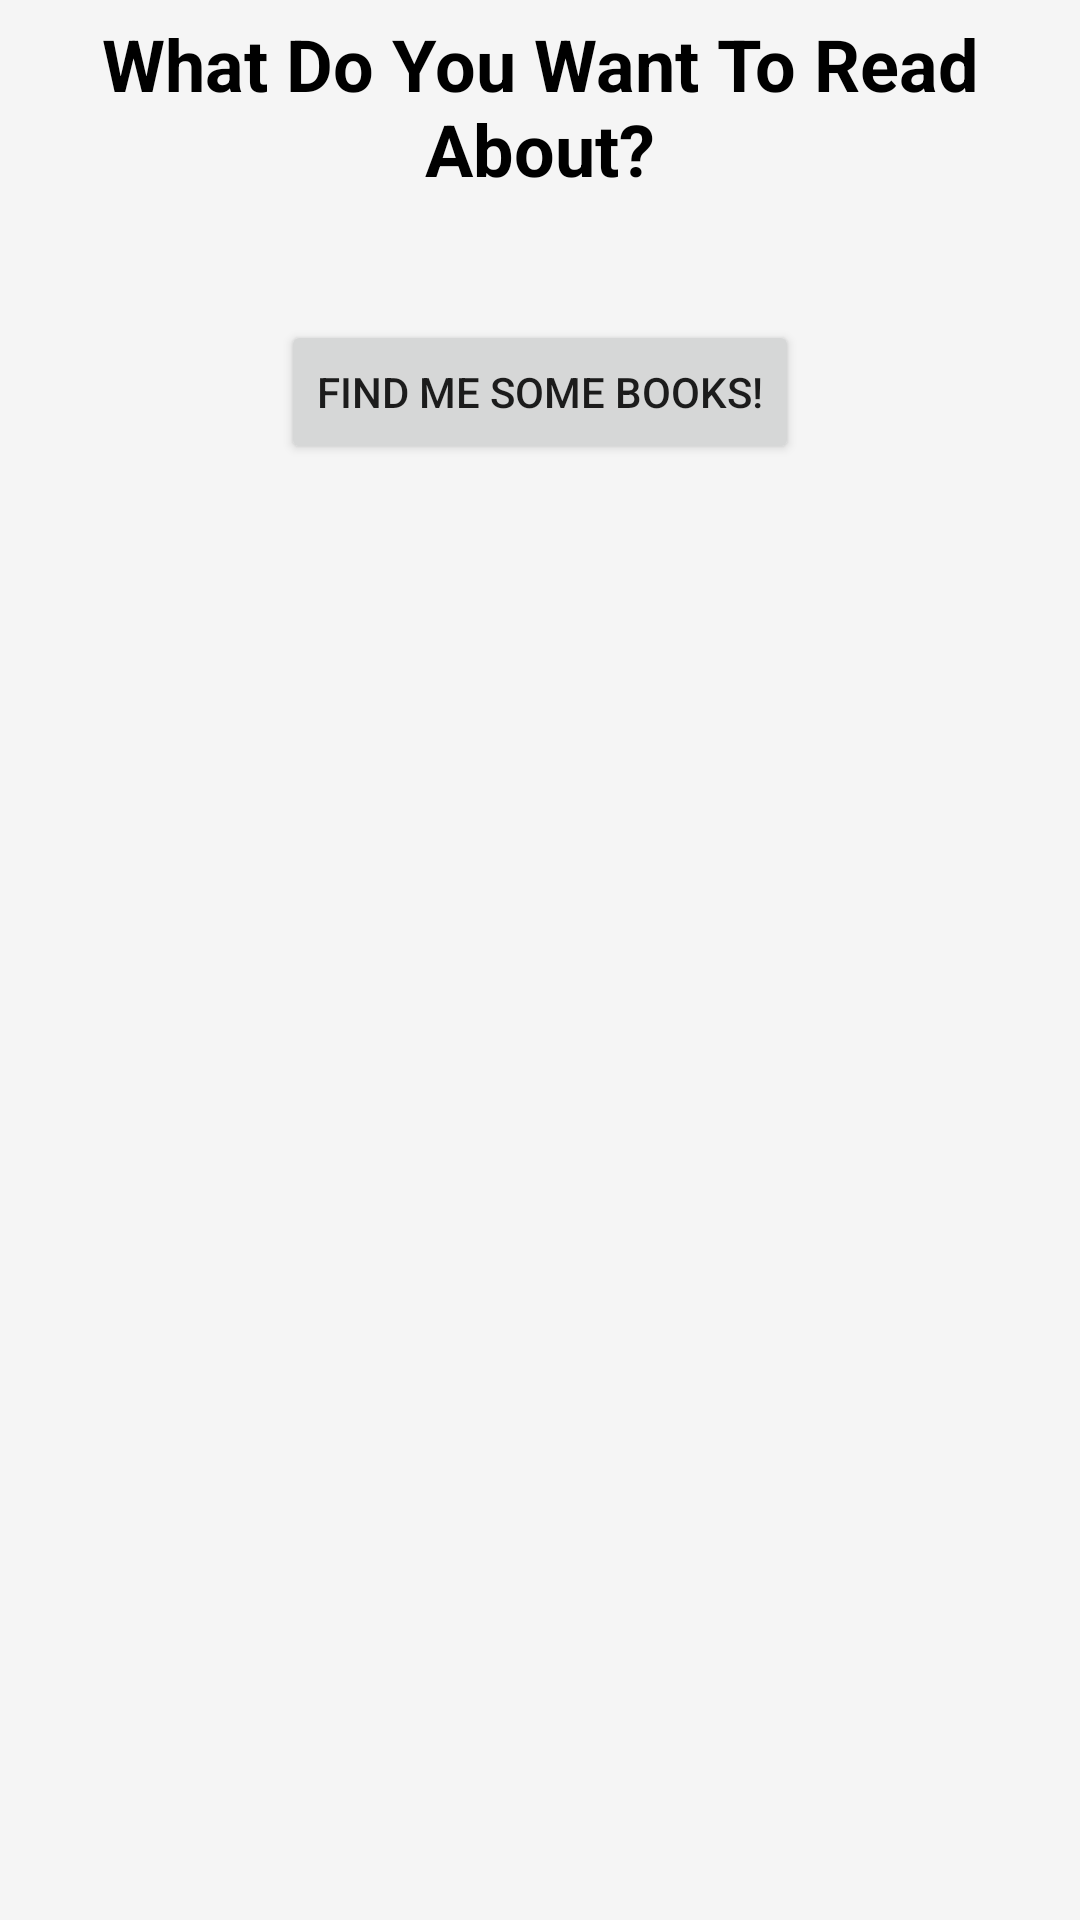

Here is an Android app screen rendered from its layout file. Give the layout XML and the strings, colors and styles it references.
<!-- AndroidManifest.xml: application theme AppTheme -->
<!-- res/layout/activity_main.xml -->
<?xml version="1.0" encoding="utf-8"?>
<LinearLayout xmlns:android="http://schemas.android.com/apk/res/android"
    xmlns:tools="http://schemas.android.com/tools"
    android:id="@+id/activity_main"
    android:layout_width="match_parent"
    android:layout_height="match_parent"
    android:orientation="vertical"
    android:background="@color/lightGrey"
    tools:context="com.example.android.booklisting.MainActivity">

    <TextView
        style="@style/questionStyle"
        android:textStyle="bold"
        android:text="@string/search_question" />

    <EditText
        android:id="@+id/search_editText"
        android:layout_width="fill_parent"
        android:layout_height="30dp"
        android:inputType="textCapWords"
        android:layout_marginLeft="85dp"
        android:layout_marginRight="85dp"
        android:paddingLeft="8dp"
        style="@style/boxesStyle"
        android:layout_marginBottom="6dp"/>

    <Button
        android:layout_width="wrap_content"
        android:layout_height="wrap_content"
        android:id="@+id/search_button"
        android:layout_gravity="center"
        android:layout_marginBottom="5dp"
        android:text="@string/find_books" />

    <ListView
        android:id="@+id/list"
        android:orientation="vertical"
        android:layout_width="match_parent"
        android:layout_height="match_parent"
        android:backgroundTint="@color/white"
        android:divider="@null"
        android:dividerHeight="0dp" />

    <TextView
        android:id="@+id/empty_list"
        android:layout_width="wrap_content"
        android:layout_height="wrap_content"
        android:backgroundTint="@color/white"
        android:layout_centerInParent="true"
        android:textAppearance="?android:textAppearanceMedium"/>

    <ProgressBar
        android:id="@+id/loading_indicator"
        style="@style/Widget.AppCompat.ProgressBar"
        android:layout_width="wrap_content"
        android:backgroundTint="@color/white"
        android:layout_height="wrap_content"
        android:layout_centerInParent="true" />
</LinearLayout>
<!-- resources referenced by this layout -->
<resources>
  <color name="lightGrey">#F5F5F5</color>
  <color name="white">#ffffff</color>
  <string name="find_books">Find Me Some Books!</string>
  <string name="search_question">What Do You Want To Read About?</string>
  <style name="boxesStyle">
          <item name="android:layout_width">match_parent</item>
          <item name="android:layout_height">wrap_content</item>
          <item name="android:layout_marginLeft">20dp</item>
          <item name="android:layout_marginRight">20dp</item>
          <item name="android:layout_marginTop">5dp</item>
          <item name="android:orientation">vertical</item>
          <item name="android:backgroundTint">@color/white</item>
          <item name="android:background">@drawable/roundedcorner</item>
      </style>
  <style name="questionStyle">
          <item name="android:layout_width">match_parent</item>
          <item name="android:layout_height">wrap_content</item>
          <item name="android:gravity">center</item>
          <item name="android:layout_marginTop">5dp</item>
          <item name="android:textSize">24sp</item>
          <item name="android:textColor">@color/black</item>
      </style>
  <style name="AppTheme" parent="Theme.AppCompat.Light.DarkActionBar">
          
          <item name="colorPrimary">@color/colorPrimary</item>
          <item name="colorPrimaryDark">@color/colorPrimaryDark</item>
          <item name="colorAccent">@color/colorAccent</item>
          <item name="colorControlActivated">@android:color/black</item>
          <item name="colorControlNormal">@color/grey</item>
      </style>
  <color name="black">#000000</color>
  <color name="colorPrimary">#000000</color>
  <color name="colorPrimaryDark">#000000</color>
  <color name="colorAccent">#FF4081</color>
  <color name="grey">#757575</color>
</resources>
